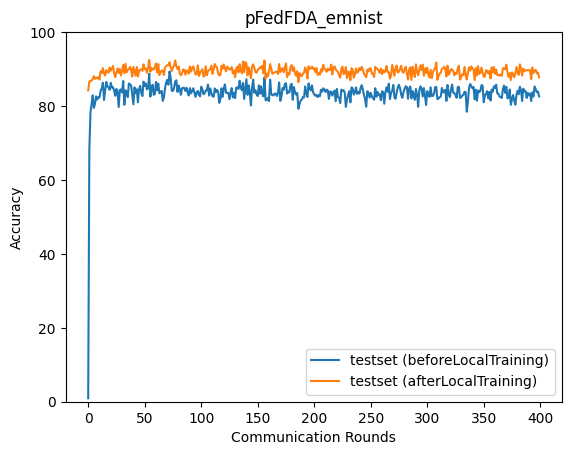

The table this chart was drawn from, first rows:
epoch, accuracy_test_before, accuracy_test_after
0, 0.9314, 84.24
1, 68.01, 86.56
2, 78.28, 86.81
3, 80.43, 86.84
4, 82.89, 87.31
5, 79.49, 88.07
6, 80.59, 87.37
7, 82.62, 87.72
8, 81.76, 87.48
9, 82.38, 87.83
10, 82.35, 87.16
11, 84.12, 89.44
12, 84.77, 88.93
13, 86.3, 90.26
14, 81.63, 88.81
15, 84.21, 88.29
16, 86.52, 89.7
17, 85.3, 89.32
18, 85.09, 88.99
19, 84.39, 90.41
20, 86.28, 89.56
21, 84.98, 90.16
22, 85.08, 90.84
23, 84.11, 88.72
24, 82.77, 87.82
25, 84.63, 89.11
26, 83.83, 90.18
27, 79.73, 88.95
28, 84.35, 90.04
29, 84.49, 88.26
30, 83.67, 89.5
31, 86.77, 91.15
32, 80.33, 88.87
33, 84.25, 91.43
34, 83.82, 89.12
35, 82.41, 89.75
36, 86.12, 89.92
37, 85.85, 90.59
38, 85.56, 89.87
39, 82.89, 87.99
40, 80.48, 90.58
41, 85.05, 89.41
42, 83.47, 88.2
43, 84.56, 90.57
44, 81.01, 87.96
45, 84.5, 89.44
46, 85.46, 89.86
47, 83.61, 89.9
48, 82.71, 89.51
49, 86.61, 91.28
50, 85.44, 90.01
51, 86.12, 90.17
52, 84.49, 88.99
53, 84.88, 90.47
54, 88.76, 92.47
55, 82.55, 89.29
56, 84.42, 90.35
57, 85.78, 89.87
58, 83.03, 89.92
59, 83.29, 90.48
... 340 more rows
